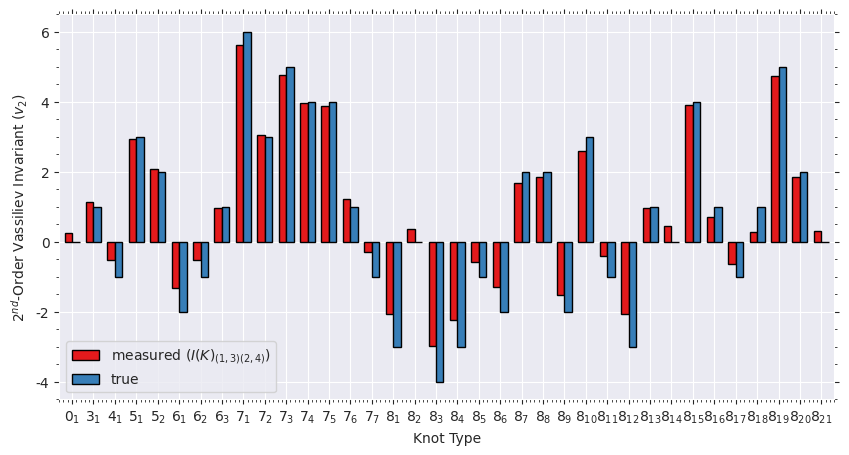

This chart was generated by the following Python code:
import matplotlib.pyplot as plt
import seaborn as sns
import pandas as pd
import math
from matplotlib.ticker import AutoMinorLocator

def beta_convergence():
    beta_convergence_5Class = {1: [6997.970, 5674.826, 5046.596, 4663.250, 4476.257, 4473.884], 
                            2: [9509.934, 8261.114, 7857, 7238, 6864,  6772.418, 6651, 6762.012], 
                            3: [10161.991, 9357.779, 8607.780, 8395.746, 8295.021, 8261.953],
                            4: [10225.843, 9793.581, 9635.809, 9500.890, 9490.114],
                            5: [11050, 10852, 10750, 10564.326, 10501]}

    sns.set_style("whitegrid")
    points_1 = [2, 4, 6, 8, 10, 12]
    points_2 = [1, 2, 3, 4, 6, 7, 10, 12]
    points_3 = [1, 2, 4, 6, 8, 10]
    points_4 = [2, 4, 6, 8, 10]
    points_5 = [2, 3, 4, 6, 10]
    plt.plot(points_3, beta_convergence_5Class[3])
    plt.gca().tick_params(which="both", direction="in", right=True, top=True)
    plt.gca().xaxis.set_minor_locator(AutoMinorLocator())
    plt.gca().yaxis.set_minor_locator(AutoMinorLocator())
    plt.gca().xaxis.set_ticks_position('both')
    plt.gca().yaxis.set_ticks_position('both')
    plt.ylabel('MSE reconstruction loss: $\\frac{1}{n}\sum^{n}_{i=1}(y_{i}-\hat{y_{i}})^{2}$')
    plt.xlabel('Latent Space Dimension $\hat{z_{i}}$')
    plt.show()

def plot_vassiliev():   
    knots = [r'$0_{1}$', r'$3_{1}$', r'$4_{1}$', r'$5_{1}$', r'$5_{2}$', r'$6_{1}$', r'$6_{2}$', r'$6_{3}$', r'$7_{1}$', r'$7_{2}$', r'$7_{3}$', r'$7_{4}$', r'$7_{5}$', r'$7_{6}$', r'$7_{7}$', r'$8_{1}$', r'$8_{2}$', r'$8_{3}$', r'$8_{4}$', r'$8_{5}$', r'$8_{6}$', r'$8_{7}$', r'$8_{8}$', r'$8_{9}$', r'$8_{10}$', r'$8_{11}$', r'$8_{12}$', r'$8_{13}$', r'$8_{14}$', r'$8_{15}$', r'$8_{16}$', r'$8_{17}$', r'$8_{18}$', r'$8_{19}$', r'$8_{20}$', r'$8_{21}$']
    avgs = [0.2600493769828114, 1.1474045297302526, -0.5075482921458216, 2.924233072632151, 2.0914421230692413, -1.3066271919064858, -0.5210489061899892, 0.954239657893129, 5.612545617759219, 3.0556949856514577, 4.7771516455272165, 3.9652837760158013, 3.8834814369077257, 1.2230451933895257, -0.289236916156298, -2.0598934766954096, 0.36796170990400917, -2.9701283042425413, -2.2312954493641706, -0.5667962826916177, -1.2861794864333098, 1.6925320257979684, 1.8468487861397274, -1.513546466501713, 2.585913250758804, -0.40826133994813835, -2.0606469059373635, 0.9763627489407, 0.44702916528575565, 3.909511980427651, 0.7077559020130083, -0.6256123942033112, 0.2708967776991869, 4.732607420983808, 1.8408075088138254, 0.3047809344807912]
    true_vals =  [0, 1, -1, 3, 2, -2, -1, 1, 6, 3, 5, 4, 4, 1, -1, -3, 0, -4, -3, -1, -2, 2, 2, -2, 3, -1, -3, 1, 0, 4, 1, -1, 1, 5, 2, 0]
    true_vals_v3 = [0, -1, 0, -5, -3, 1, 1, 0, -14, -6, 11, 8, -8, -2, -1, 3, 1, 0, 1, -3, 3, 2, 1, 0, 3, 2, 0, 1, 0, -7, -1, 0, 0, 10, -2, 1]
    knots_v3 = [r'$0_{1}$', r'$3_{1}$', r'$4_{1}$', r'$5_{1}$', r'$5_{2}$', r'$6_{1}$', r'$6_{2}$', r'$6_{3}$', r'$7_{1}$', r'$7_{2}$', r'$7_{3}$']
    avgs_v3 = [0.0002337558283305493, -1.06775154096688, -0.021786476525896464, -5.75605466684332, -3.353080405326023, 1.7640745159354427, 1.3740907435768093, 0.023793775923153206, -16.516180240850172, -6.908003459709753, 12.785595712520207, 9.672215816049722, -9.27381714597119, -1.7617876763989577, -2.197872722531685, 4.026412506546035, 2.0788303085312414, 0.002621685470809658, 1.8529121793350916, -3.5166194377336013, 3.9306835723933795, 1.4584257439455035, 0.9582734930250816, -0.6395832680539215, 3.5848503429889265, 4.330628247278777, -0.19987925684603294, 0.5856539225972239, 0.362647377761927, -7.173200771490417, -1.1552579068252207, 0.018787389819954516, -0.011594225256305896, 10.346397228487199, -2.7876109122529646, 1.7680922142601654]
    avgs_v3 = [i*(10/(4 * math.pi)) for i in avgs_v3]


    mse_t = 0
    error_percentage = 0
    modulo = []
    for idx, i in enumerate(avgs_v3):
        mse = (i - true_vals_v3[idx])**2
        mse_t += mse


    print(f'MSE: {mse_t/len(avgs)}')

    df_vassiliev = pd.DataFrame({
    r'measured ($I(K)_{(1,3)(2,4)}$)': avgs, 
    'true': true_vals
    }, index=knots)
    custom_palette = sns.color_palette("Set1")  

    sns.set_style("darkgrid")
    sns.set_palette(custom_palette)
    df_vassiliev.plot(kind = 'bar', rot= 0, width = 0.7, figsize=(10,5), linewidth=1, edgecolor = "black")
    plt.xlabel("Knot Type")
    plt.ylabel(r'$2^{nd}$-Order Vassiliev Invariant ($v_{2}$)')
    # plt.title(r'$I(K)_{(1,3)(2,4)} = \oint\oint\oint\oint_{K}\frac{r_{1}-r_{3}}{|r_{1}-r_{3}|^{3}} \cdot \frac{r_{2}-r_{4}}{|r_{2}-r_{4}|^{3}} \approx \sum_{1<2<3<4}\omega_{StS}[1][3]*\omega_{StS}[2][4]$', y=1.05)
    plt.gca().xaxis.set_minor_locator(AutoMinorLocator())
    plt.gca().yaxis.set_minor_locator(AutoMinorLocator())
    plt.gca().xaxis.set_ticks_position('both')
    plt.gca().yaxis.set_ticks_position('both')
    plt.show()

plot_vassiliev()
